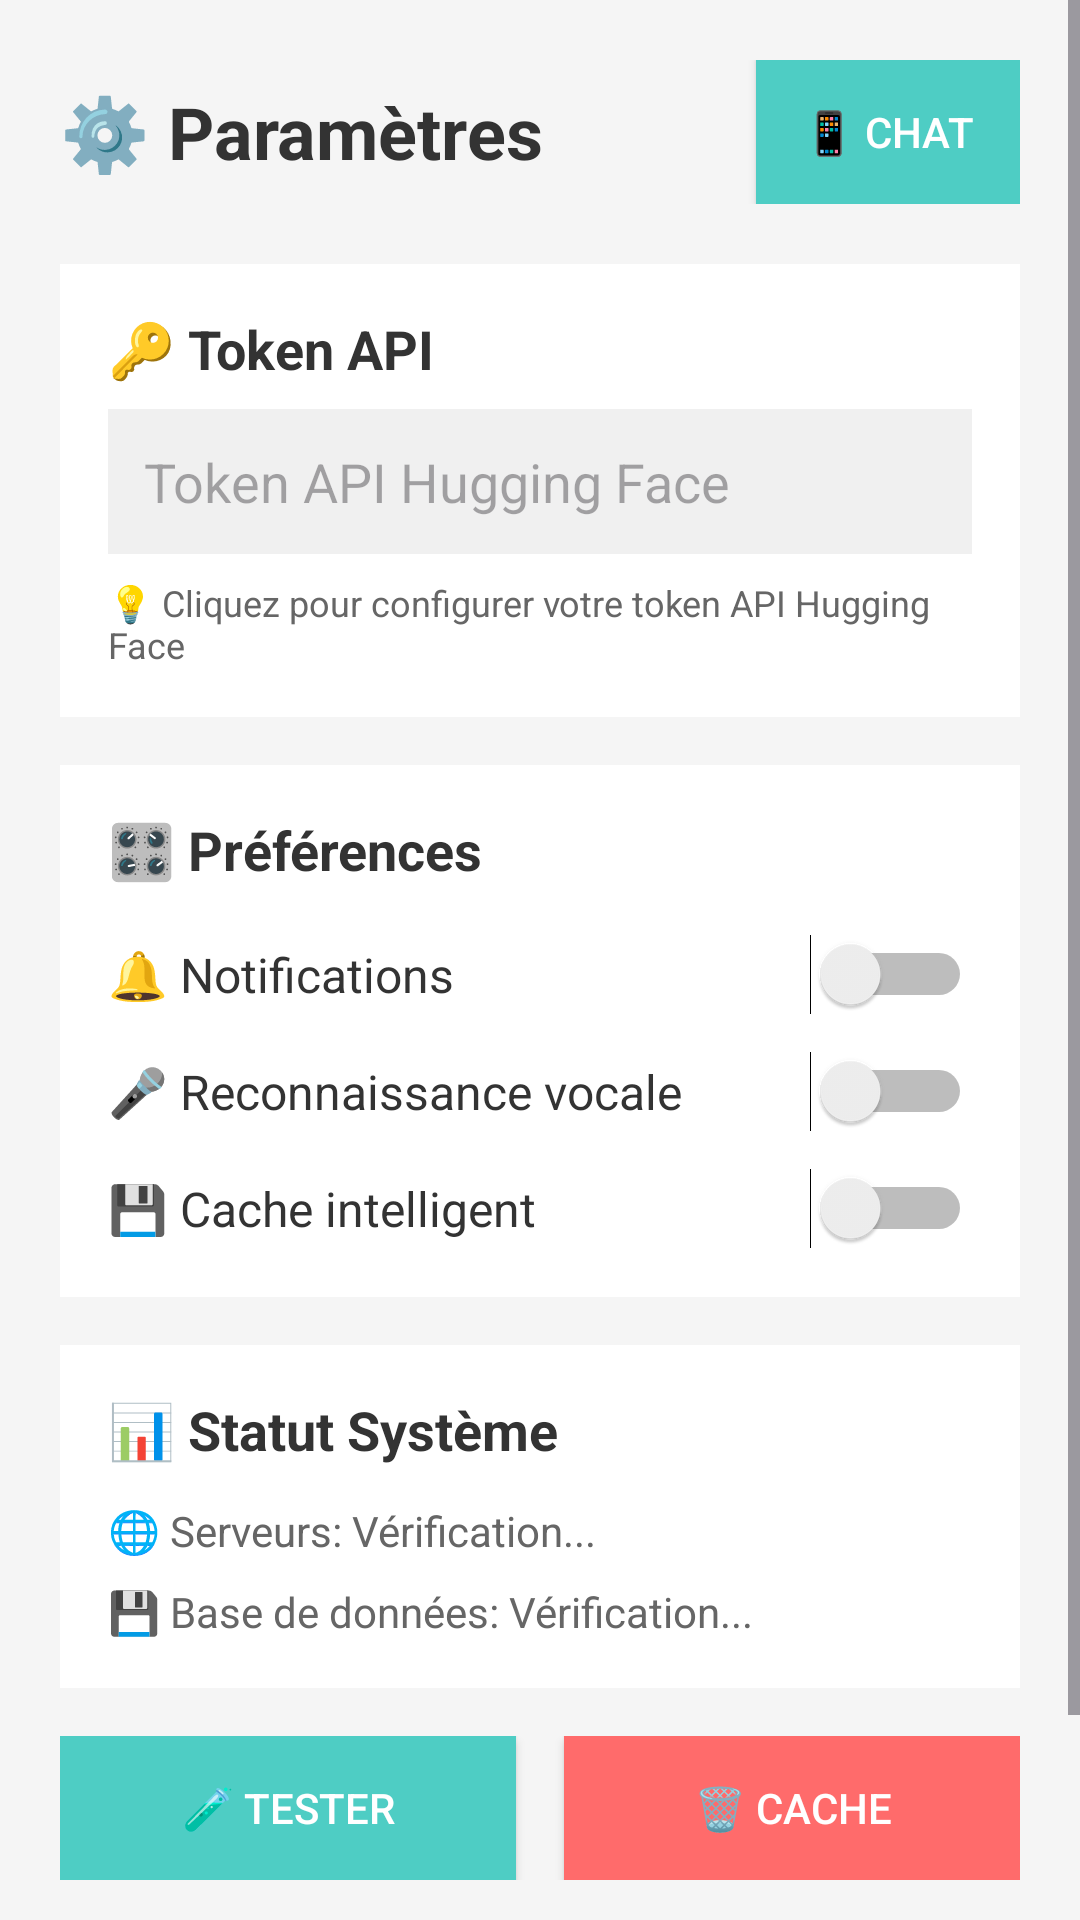

Write the Android layout XML for this screen, with the resource values it uses.
<!-- AndroidManifest.xml: application theme Theme.KITT -->
<!-- res/layout/activity_settings.xml -->
<?xml version="1.0" encoding="utf-8"?>
<ScrollView xmlns:android="http://schemas.android.com/apk/res/android"
    android:layout_width="match_parent"
    android:layout_height="match_parent"
    android:background="#f5f5f5">

    <LinearLayout
        android:layout_width="match_parent"
        android:layout_height="wrap_content"
        android:orientation="vertical"
        android:padding="20dp">

        
        <LinearLayout
            android:layout_width="match_parent"
            android:layout_height="wrap_content"
            android:orientation="horizontal"
            android:gravity="center_vertical"
            android:paddingBottom="20dp">

            <TextView
                android:layout_width="0dp"
                android:layout_height="wrap_content"
                android:layout_weight="1"
                android:text="⚙️ Paramètres"
                android:textSize="24sp"
                android:textStyle="bold"
                android:textColor="#333333" />

            <Button
                android:id="@+id/backToChatBtn"
                android:layout_width="wrap_content"
                android:layout_height="wrap_content"
                android:text="📱 Chat"
                android:background="#4ECDC4"
                android:textColor="#FFFFFF"
                android:padding="12dp"
                android:textSize="14sp" />

        </LinearLayout>

        
        <LinearLayout
            android:layout_width="match_parent"
            android:layout_height="wrap_content"
            android:orientation="vertical"
            android:background="#FFFFFF"
            android:padding="16dp"
            android:layout_marginBottom="16dp">

            <TextView
                android:layout_width="match_parent"
                android:layout_height="wrap_content"
                android:text="🔑 Token API"
                android:textSize="18sp"
                android:textStyle="bold"
                android:textColor="#333333"
                android:layout_marginBottom="8dp" />

            <EditText
                android:id="@+id/apiTokenInput"
                android:layout_width="match_parent"
                android:layout_height="wrap_content"
                android:hint="Token API Hugging Face"
                android:inputType="textPassword"
                android:padding="12dp"
                android:background="#f0f0f0"
                android:layout_marginBottom="8dp" />

            <TextView
                android:layout_width="match_parent"
                android:layout_height="wrap_content"
                android:text="💡 Cliquez pour configurer votre token API Hugging Face"
                android:textSize="12sp"
                android:textColor="#666666" />

        </LinearLayout>

        
        <LinearLayout
            android:layout_width="match_parent"
            android:layout_height="wrap_content"
            android:orientation="vertical"
            android:background="#FFFFFF"
            android:padding="16dp"
            android:layout_marginBottom="16dp">

            <TextView
                android:layout_width="match_parent"
                android:layout_height="wrap_content"
                android:text="🎛️ Préférences"
                android:textSize="18sp"
                android:textStyle="bold"
                android:textColor="#333333"
                android:layout_marginBottom="16dp" />

            
            <LinearLayout
                android:layout_width="match_parent"
                android:layout_height="wrap_content"
                android:orientation="horizontal"
                android:gravity="center_vertical"
                android:layout_marginBottom="12dp">

                <TextView
                    android:layout_width="0dp"
                    android:layout_height="wrap_content"
                    android:layout_weight="1"
                    android:text="🔔 Notifications"
                    android:textSize="16sp"
                    android:textColor="#333333" />

                <Switch
                    android:id="@+id/notificationsSwitch"
                    android:layout_width="wrap_content"
                    android:layout_height="wrap_content" />

            </LinearLayout>

            
            <LinearLayout
                android:layout_width="match_parent"
                android:layout_height="wrap_content"
                android:orientation="horizontal"
                android:gravity="center_vertical"
                android:layout_marginBottom="12dp">

                <TextView
                    android:layout_width="0dp"
                    android:layout_height="wrap_content"
                    android:layout_weight="1"
                    android:text="🎤 Reconnaissance vocale"
                    android:textSize="16sp"
                    android:textColor="#333333" />

                <Switch
                    android:id="@+id/voiceRecognitionSwitch"
                    android:layout_width="wrap_content"
                    android:layout_height="wrap_content" />

            </LinearLayout>

            
            <LinearLayout
                android:layout_width="match_parent"
                android:layout_height="wrap_content"
                android:orientation="horizontal"
                android:gravity="center_vertical">

                <TextView
                    android:layout_width="0dp"
                    android:layout_height="wrap_content"
                    android:layout_weight="1"
                    android:text="💾 Cache intelligent"
                    android:textSize="16sp"
                    android:textColor="#333333" />

                <Switch
                    android:id="@+id/cacheSwitch"
                    android:layout_width="wrap_content"
                    android:layout_height="wrap_content" />

            </LinearLayout>

        </LinearLayout>

        
        <LinearLayout
            android:layout_width="match_parent"
            android:layout_height="wrap_content"
            android:orientation="vertical"
            android:background="#FFFFFF"
            android:padding="16dp"
            android:layout_marginBottom="16dp">

            <TextView
                android:layout_width="match_parent"
                android:layout_height="wrap_content"
                android:text="📊 Statut Système"
                android:textSize="18sp"
                android:textStyle="bold"
                android:textColor="#333333"
                android:layout_marginBottom="12dp" />

            <TextView
                android:id="@+id/serverStatusText"
                android:layout_width="match_parent"
                android:layout_height="wrap_content"
                android:text="🌐 Serveurs: Vérification..."
                android:textSize="14sp"
                android:textColor="#666666"
                android:layout_marginBottom="8dp" />

            <TextView
                android:id="@+id/databaseStatusText"
                android:layout_width="match_parent"
                android:layout_height="wrap_content"
                android:text="💾 Base de données: Vérification..."
                android:textSize="14sp"
                android:textColor="#666666" />

        </LinearLayout>

        
        <LinearLayout
            android:layout_width="match_parent"
            android:layout_height="wrap_content"
            android:orientation="horizontal"
            android:layout_marginBottom="16dp">

            <Button
                android:id="@+id/testServersBtn"
                android:layout_width="0dp"
                android:layout_height="wrap_content"
                android:layout_weight="1"
                android:text="🧪 Tester"
                android:background="#4ECDC4"
                android:textColor="#FFFFFF"
                android:layout_marginEnd="8dp"
                android:padding="12dp" />

            <Button
                android:id="@+id/clearCacheBtn"
                android:layout_width="0dp"
                android:layout_height="wrap_content"
                android:layout_weight="1"
                android:text="🗑️ Cache"
                android:background="#FF6B6B"
                android:textColor="#FFFFFF"
                android:layout_marginStart="8dp"
                android:padding="12dp" />

        </LinearLayout>

        
        <Button
            android:id="@+id/saveSettingsBtn"
            android:layout_width="match_parent"
            android:layout_height="wrap_content"
            android:text="💾 Sauvegarder les Paramètres"
            android:background="#667eea"
            android:textColor="#FFFFFF"
            android:padding="16dp"
            android:textSize="16sp"
            android:textStyle="bold" />

    </LinearLayout>

</ScrollView>
<!-- resources referenced by this layout -->
<resources>
  <style name="Theme.KITT" parent="Base.Theme.KITT" />
  <style name="Base.Theme.KITT" parent="Theme.Material3.Light.NoActionBar">
          
          <item name="colorPrimary">@color/kitt_red</item>
          <item name="colorOnPrimary">@color/kitt_black</item>
          <item name="colorPrimaryContainer">@color/kitt_dark_red</item>
          <item name="colorOnPrimaryContainer">@color/kitt_black</item>
          <item name="colorSecondary">@color/kitt_red</item>
          <item name="colorOnSecondary">@color/kitt_black</item>
          <item name="colorSecondaryContainer">@color/kitt_red_alpha</item>
          <item name="colorOnSecondaryContainer">@color/kitt_black</item>
          <item name="colorTertiary">@color/kitt_red</item>
          <item name="colorOnTertiary">@color/kitt_black</item>
          <item name="colorTertiaryContainer">@color/kitt_red_alpha</item>
          <item name="colorOnTertiaryContainer">@color/kitt_black</item>
          <item name="colorError">@color/kitt_red</item>
          <item name="colorOnError">@color/kitt_black</item>
          <item name="colorErrorContainer">@color/kitt_red_alpha</item>
          <item name="colorOnErrorContainer">@color/kitt_black</item>
          <item name="colorSurface">@color/kitt_black</item>
          <item name="colorOnSurface">@color/kitt_red</item>
          <item name="colorSurfaceVariant">@color/kitt_gray</item>
          <item name="colorOnSurfaceVariant">@color/kitt_red</item>
          <item name="colorOutline">@color/kitt_red</item>
          <item name="colorOutlineVariant">@color/kitt_light_gray</item>
          <item name="colorSurfaceInverse">@color/kitt_red</item>
          <item name="colorOnSurfaceInverse">@color/kitt_black</item>
          <item name="colorPrimaryInverse">@color/kitt_red</item>
          
          
          <item name="android:windowBackground">@color/kitt_black</item>
          <item name="android:statusBarColor">@color/kitt_black</item>
          <item name="android:navigationBarColor">@color/kitt_black</item>
          <item name="android:windowLightStatusBar">false</item>
          <item name="android:windowLightNavigationBar">false</item>
          
          
          <item name="colorPrimaryVariant">@color/kitt_dark_red</item>
          <item name="colorSecondaryVariant">@color/kitt_red</item>
      </style>
  <color name="kitt_red">#ff3333</color>
  <color name="kitt_black">#000000</color>
  <color name="kitt_dark_red">#1a0000</color>
  <color name="kitt_red_alpha">#1aff3333</color>
  <color name="kitt_gray">#333333</color>
  <color name="kitt_light_gray">#666666</color>
</resources>
